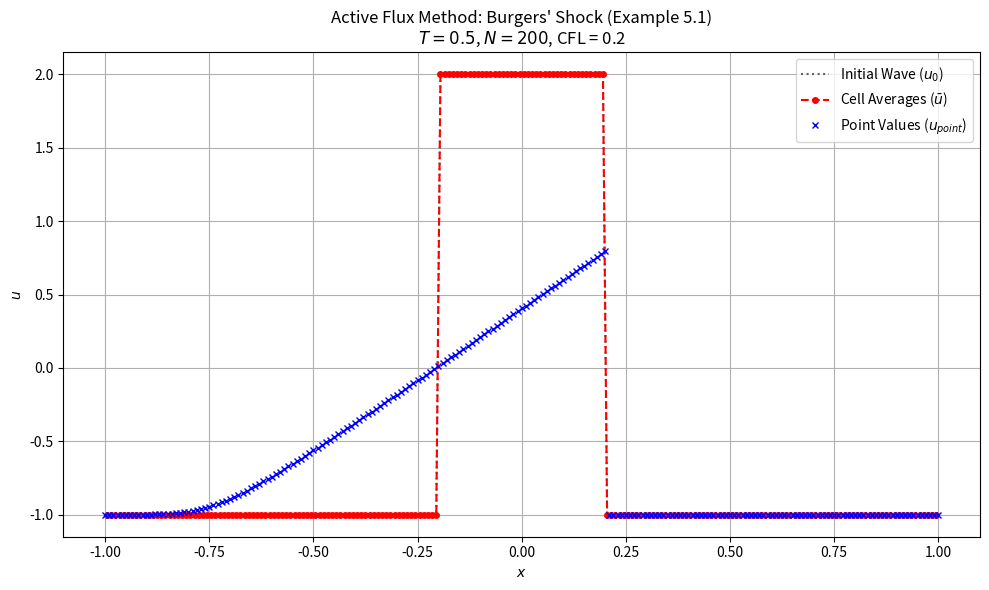

This chart was generated by the following Python code:
#Self steepening shock
import numpy as np
import matplotlib.pyplot as plt
xleft=-1
xright=1
t=0.0
T=0.5
no_of_cells=200
cfl=0.2
dx=(xright-xleft)/no_of_cells
xcenter=np.linspace(xleft+0.5*dx, xright-0.5*dx, no_of_cells)
xnode=np.linspace(xleft, xright, no_of_cells+1)
def intial_conditions(x):
    return np.where(abs(x)<0.2, 2, -1 )
ubar= intial_conditions(xcenter)
uperiodic= intial_conditions(xnode)
def fluxeqn(uvalue):
    return 0.5*(uvalue**2)
while t<T:
    maxv=np.max(abs(uperiodic))
    dt=cfl*dx/maxv
    if t+dt>T:
        dt=T-t
    fluxl=fluxeqn(uperiodic)
    fluxr=fluxeqn(np.roll(uperiodic, -1))
    #Bound preservation with lax fredrichs
    #alpha=np.maximum(np.abs(uperiodic), np.abs(np.roll(uperiodic, -1)))
    #fluxint=(0.5 * (fluxl + fluxr) - 0.5 * alpha * (np.roll(uperiodic, -1) - uperiodic))
    #ubar=ubar-(dt/dx)* (fluxint[1:]- fluxint[:-1])
    a=uperiodic
    a_plus=np.maximum(a, 0.0)
    a_minus=np.minimum(a, 0.0)
    du_pts_dt = - (a_plus * (uperiodic - np.roll(uperiodic, 1)) / dx + a_minus * (np.roll(uperiodic, -1) - uperiodic) / dx)
    uperiodic=uperiodic+dt*du_pts_dt
    uperiodic[-1]= uperiodic[0]
    t+=dt
plt.figure(figsize=(10, 6))
plt.plot(
    xcenter,
    intial_conditions(xcenter),
    "k:",
    alpha=0.6,
    label="Initial Wave ($u_0$)",
)
plt.plot(
    xcenter, ubar, "ro--", markersize=4, label="Cell Averages ($\\bar{u}$)"
)
plt.plot(
    xnode,
    uperiodic,
    "bx",
    markersize=5,
    label="Point Values ($u_{point}$)",
)

plt.title(
    f"Active Flux Method: Burgers' Shock (Example 5.1)\n$T = {T}$, $N = {no_of_cells}$,"
    f" CFL = {cfl}"
)
plt.xlabel("$x$")
plt.ylabel("$u$")
plt.grid(True)
plt.legend()
plt.tight_layout()
plt.show()
